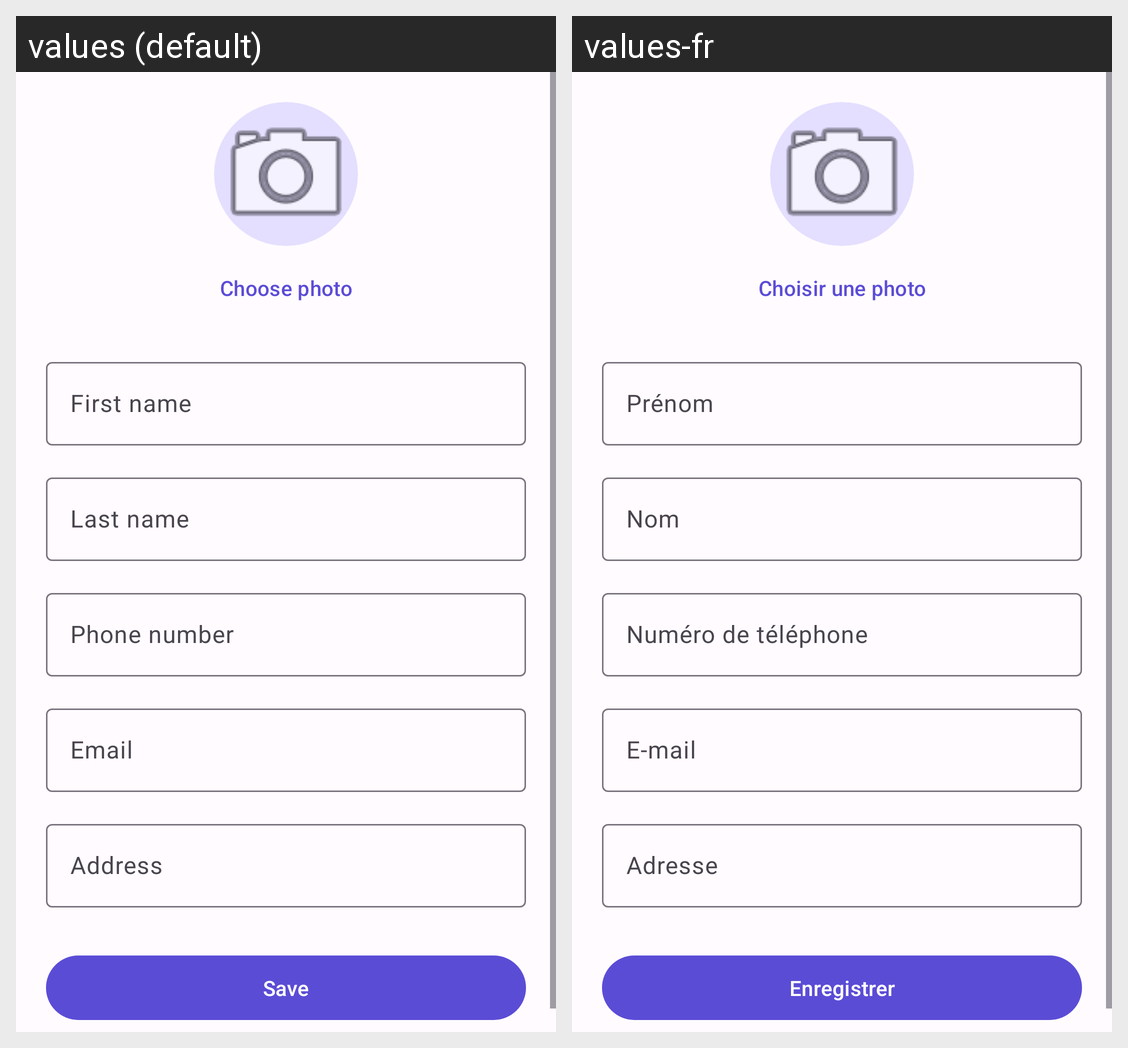

Locale-by-locale string values for the Android screen shown in this grid:
Android screen res/layout/activity_add_edit_contact.xml rendered under 2 locales, left to right: values (default), values-fr. Device: Nexus 5 (rendered at 1080×1920; each locale shown at half size, 540×960, under a caption strip naming it); theme Theme.Ft_hangouts.
Strings drawn on this screen, with the default value and each locale's value (text and hints the layout hard-codes, and strings that could not be matched under every locale, appear in the picture but are not listed):

button_choose_photo
  values: Choose photo
  values-fr: Choisir une photo

label_first_name
  values: First name
  values-fr: Prénom

label_last_name
  values: Last name
  values-fr: Nom

label_phone
  values: Phone number
  values-fr: Numéro de téléphone

label_email
  values: Email
  values-fr: E-mail

label_address
  values: Address
  values-fr: Adresse

button_save
  values: Save
  values-fr: Enregistrer
